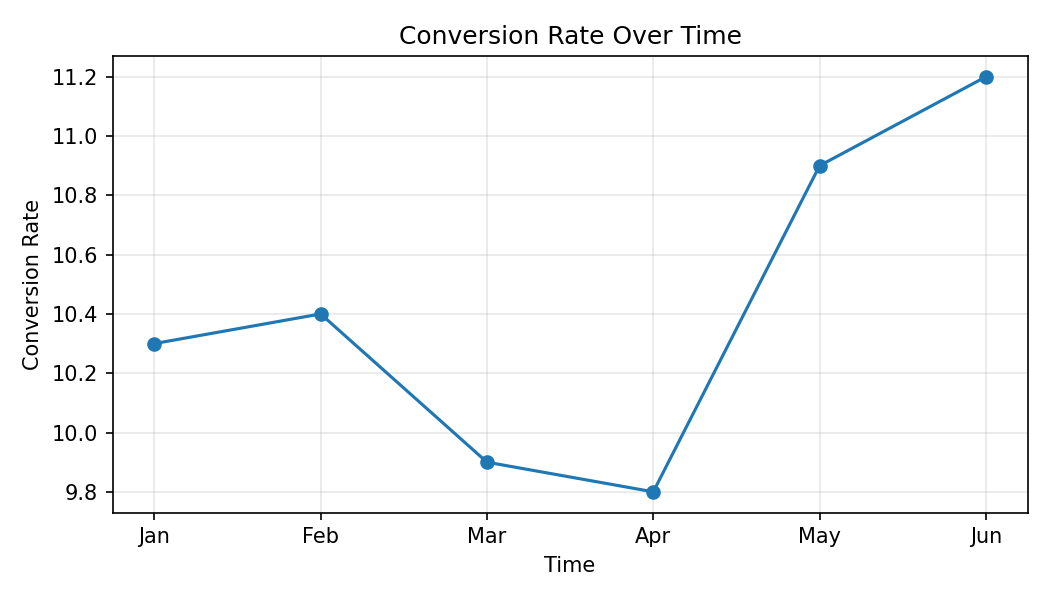

Values plotted in this chart, from the file beside it:
Month, Conversion Rate
Jan, 10.3
Feb, 10.4
Mar, 9.9
Apr, 9.8
May, 10.9
Jun, 11.2
